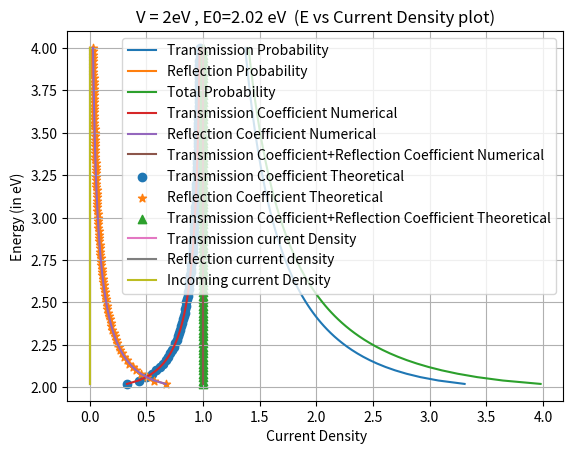

Here is the Python script that generated this plot:
'''
Propagation Matrix Method
PAWANPREET KAUR
2020PHY1092
REFERENCE: https://www.lehman.edu/faculty/anchordoqui/400_5.pdf
'''

import numpy as np
from scipy.constants import hbar,m_e ,e#(Js),kg
import sys
import matplotlib.pyplot as plt
import pandas as pd

def k(E,V):
    if V>E:
        sys.exit("E should be greater than or equal to V")
    else:
        pass
    return np.sqrt(2*m*(E-V))/hbar

def p_mat(k_j,L_j,k_j1):

    p_free=np.zeros((2,2),dtype='complex')
    p_free[0][0]=np.exp(-1j*k_j*L_j)
    p_free[1][1]=np.exp(1j*k_j*L_j)
    
    p_step=np.zeros((2,2),dtype='complex')
    p_step[0][0]=1+(k_j1/k_j)
    p_step[0][1]=1-(k_j1/k_j)
    p_step[1][0]=1-(k_j1/k_j)
    p_step[1][1]=1+(k_j1/k_j)
    p_step=np.dot(0.5,p_step)
    
    p_mat=np.matmul(p_free,p_step)

    return p_free,p_step,p_mat

def main(E,V_array,m,L_j):
    V=V_array[-1]
    V0=V_array[0]
    k1=k(E,V0)
    k2=k(E,V)   
    p1=p_mat(k1,L_j,k2)
    p_f=p1[0]
    p_s=p1[1]
    p=p1[2]
    A_in_l=p[1][0]/p[0][0]
    A_out_r=1/p[0][0]

    #probabilities
    Trans_prob=abs(A_out_r)**2
    Ref_prob=abs(A_in_l)**2

    #coefficients (Numerical)
    Ref_coef=Ref_prob
    Trans_coef=Trans_prob*(k2/k1)
    sum_of_coeff=Ref_coef+Trans_coef
    
    #coefficients (THEORETICAL)
    Ref_coef_th=abs((k1-k2)/(k1+k2))**2
    Trans_coef_th=4*k1*k2/abs(k1+k2)**2
    sum_of_coef_th=Ref_coef+Trans_coef

    #current densities
    J_in = e*hbar*k1/m_e
    J_trans=e*hbar*k2*Trans_prob/m_e
    J_ref=-1*e*hbar*k1*Ref_prob/m_e
     
    
    #total probability
    P_T=Trans_prob+Ref_prob

    #print("Trans_prob + Ref_prob = ",P_T)

    if P_T==1:
        msg="Trans_prob + Ref_prob =1 , Hence verified"

    else:
        msg="Trans_prob + Ref_prob !=1 , Not verified"

    #print(msg)
    return p_f,p_s,p,Trans_prob,Ref_prob,P_T,msg,Ref_coef,Trans_coef,sum_of_coeff,J_in,J_ref,J_trans,Ref_coef_th,Trans_coef_th,sum_of_coef_th
    

m=m_e #mass of particle
V0=0      
V=2*1.6*10**(-19) #J (height of barrier)
L=2e-10 #(m)
E=1.01*V #J

E_array=np.linspace(E,2*V,100) #array of E values
V_array=[V0,V]
p_f,p_s,p,Trans_prob,Ref_prob,P_T,msg,Ref_coef,Trans_coef,sum_of_coeff,J_in,J_ref,J_trans,Ref_coef_th,Trans_coef_th,sum_of_coef_th=main(E,V_array,m,L)

print("#########################################")
print("V=2 eV")
print("E=2.02 eV")
print("#########################################")
print('pf')
print(p_f)
print()
print("#########################################")
print('ps')
print(p_s)
print()
print("#########################################")
print('p')
print(p)
print()
print("#########################################")
print('Trans Coef (Numerical)')
print(Trans_coef)
print()
print("#########################################")
print('Ref Ceof (Numerical)')
print(Ref_coef)
print()
print("#########################################")
print('Sum of Ceof (Numerical)')
print(sum_of_coeff)
print()

print("#########################################")
print('Trans Coef (Theoretical)')
print(Trans_coef_th)
print()
print("#########################################")
print('Ref Ceof (Theoretical)')
print(Ref_coef_th)
print()
print("#########################################")
print('Sum of Ceof (Theoretical)')
print(sum_of_coef_th)
print()

print("#########################################")
print('Incoming Current Density')
print(J_in)
print()
print("#########################################")
print('Reflection Current Density')
print(J_ref)
print()
print("#########################################")
print('Transmission Currrent Density')
print(J_trans)
print()

print("#########################################")
print('Trans Prob')
print(Trans_prob)
print()
print("#########################################")
print('Ref Prob')
print(Ref_prob)
print()
print("#########################################")
print('trans_prob + ref_prob')
print(P_T)
print()
print(msg)
print("#########################################")
print()

##########
lis=[]   #trans prob
lis2=[]    #ref prob
lis3=[] #total prob

c1=[] #ref coeff num
c2=[] #  trans coef num
c3=[]  #Sum of coeff num

t1=[] #ref coeff th
t2=[] #  trans coef th
t3=[]  #Sum of coeff th


jin=[] #incoming current density
jtr=[] # trans current density
jref=[]  #ref current density

for E in E_array:
    d=main(E,V_array,m,L)
    f=d[3]
    lis.append(f)
    lis2.append(d[4])
    lis3.append(d[5])
    c1.append(d[-9])
    c2.append(d[-8])
    c3.append(d[-7])
    jin.append(d[-6])
    jtr.append(d[-4])
    jref.append(d[-5])
    t1.append(d[-3])
    t2.append(d[-2])
    t3.append(d[-1])

plt.plot(lis,E_array/(1.6*10**(-19)),label="Transmission Probability")
plt.plot(lis2,E_array/(1.6*10**(-19)),label="Reflection Probability")
plt.plot(lis3,E_array/(1.6*10**(-19)),label="Total Probability")
plt.xlabel(" probability")
plt.ylabel("Energy (in eV)")
plt.legend()
plt.grid()
plt.title("V = 2eV , E0=2.02 eV  (E vs Probability plot)")
plt.show()

######
plt.plot(c2,E_array/(1.6*10**(-19)),label="Transmission Coefficient Numerical")
plt.plot(c1,E_array/(1.6*10**(-19)),label="Reflection Coefficient Numerical")
plt.plot(c3,E_array/(1.6*10**(-19)),label="Transmission Coefficient+Reflection Coefficient Numerical")

plt.scatter(t2,E_array/(1.6*10**(-19)),label="Transmission Coefficient Theoretical",marker='o')
plt.scatter(t1,E_array/(1.6*10**(-19)),label="Reflection Coefficient Theoretical",marker='*')
plt.scatter(t3,E_array/(1.6*10**(-19)),label="Transmission Coefficient+Reflection Coefficient Theoretical",marker='^')
plt.xlabel(" Coefficient")
plt.ylabel("Energy (in eV)")
plt.legend()
plt.grid()
plt.title("V = 2eV , E0=2.02 eV  (E vs Coefficient plot)")
plt.show()

#######
plt.plot(jtr,E_array/(1.6*10**(-19)),label="Transmission current Density")
plt.plot(jref,E_array/(1.6*10**(-19)),label="Reflection current density")
plt.plot(jin,E_array/(1.6*10**(-19)),label="Incoming current Density")
plt.xlabel(" Current Density")
plt.ylabel("Energy (in eV)")
plt.legend()
plt.grid()
plt.title("V = 2eV , E0=2.02 eV  (E vs Current Density plot)")
plt.show()

energy=E_array/(1.6*10**(-19))
f={"Energy (in eV)":energy,"R (Num)":c1,"T (Num)":c2,"R+T (Num)":c3,"R (Th)":t1,"T (Th)":t2,"R+T (Th)":t3}
print(pd.DataFrame(f))
